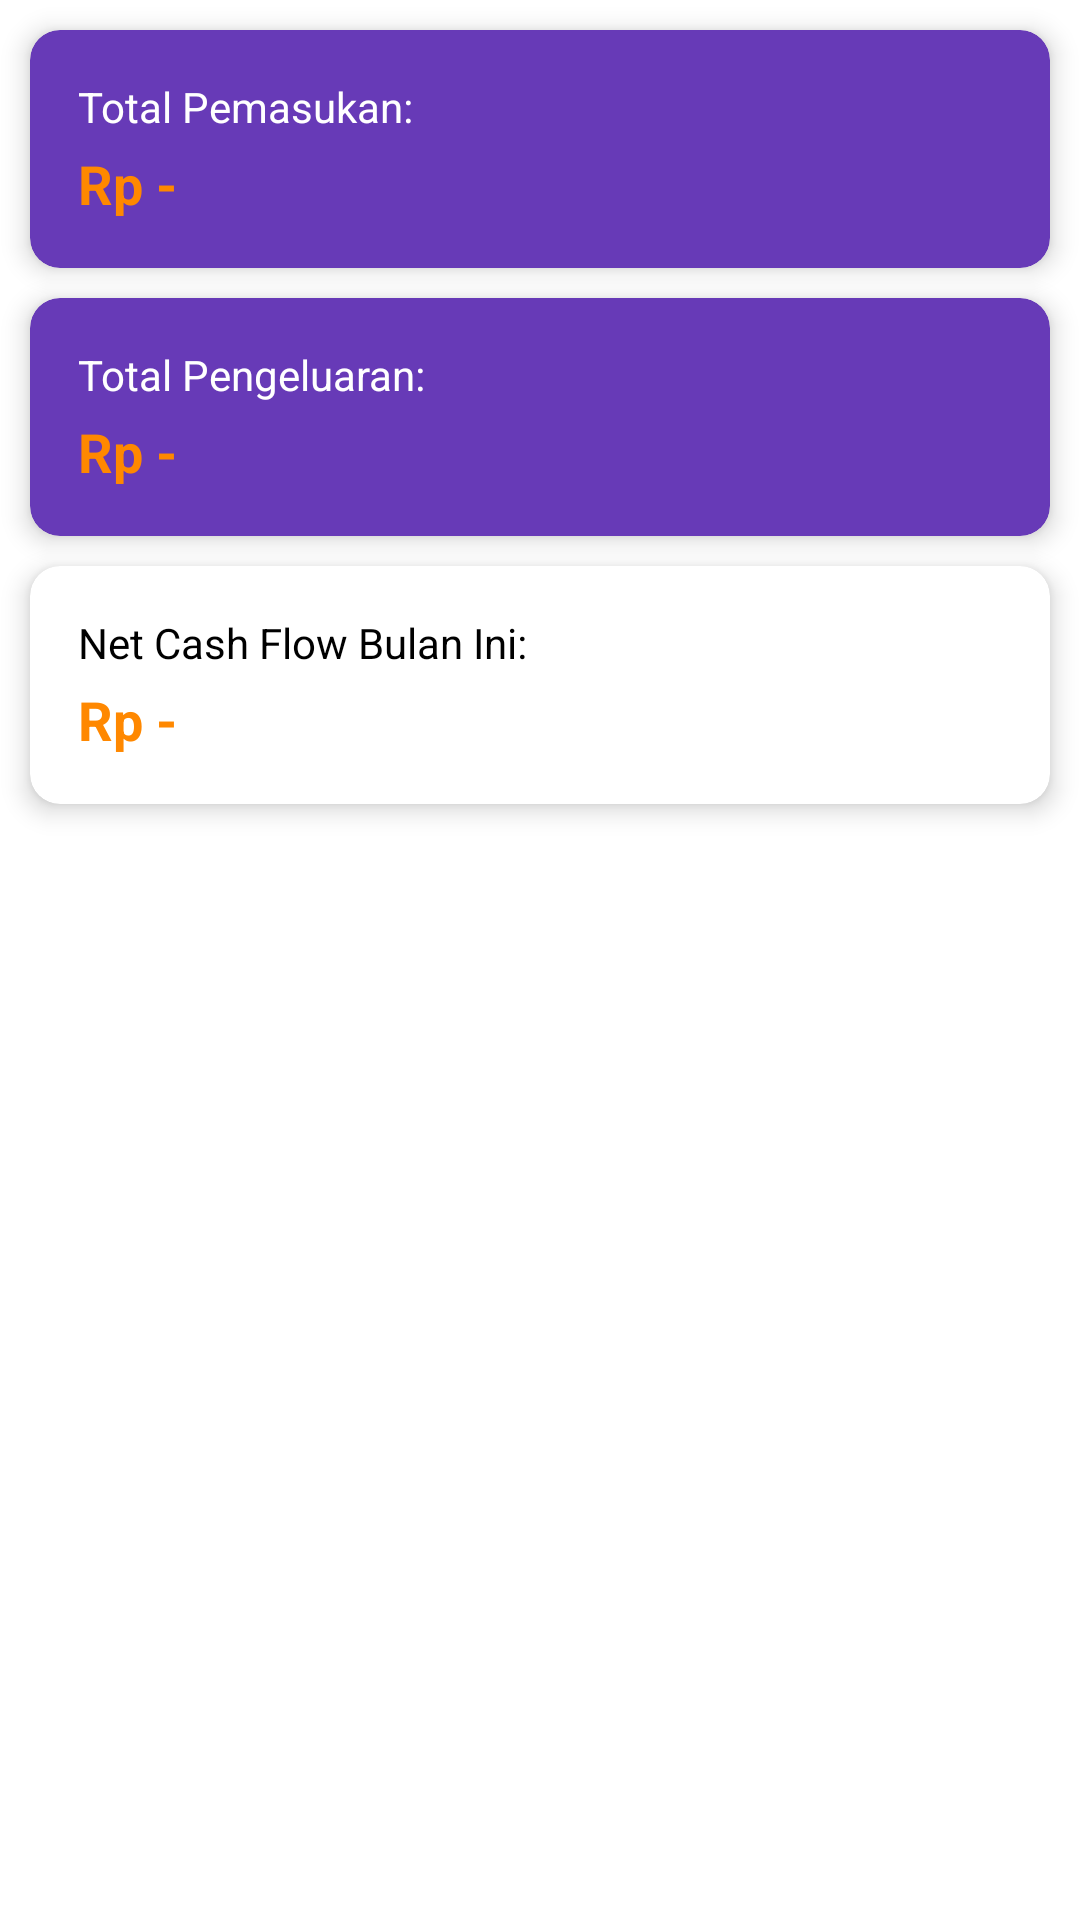

Reconstruct the res/layout file that produces this screen, plus the resources it refers to.
<!-- AndroidManifest.xml: application theme Theme.Doiikku -->
<!-- res/layout/fragment_alurkas.xml -->
<?xml version="1.0" encoding="utf-8"?>
<RelativeLayout xmlns:android="http://schemas.android.com/apk/res/android"
    xmlns:app="http://schemas.android.com/apk/res-auto"
    android:layout_width="match_parent"
    android:layout_height="match_parent"
    app:layout_behavior="@string/appbar_scrolling_view_behavior">

    
    <androidx.cardview.widget.CardView
        android:id="@+id/cvPemasukan"
        android:layout_width="match_parent"
        android:layout_height="wrap_content"
        android:layout_marginStart="10dp"
        android:layout_marginTop="10dp"
        android:layout_marginEnd="10dp"
        app:cardBackgroundColor="#673AB7"
        app:cardCornerRadius="10dp"
        app:cardElevation="5dp"
        app:contentPadding="16dp">

        <RelativeLayout
            android:layout_width="match_parent"
            android:layout_height="wrap_content">

            <androidx.appcompat.widget.AppCompatTextView
                android:id="@+id/tvPemasukanTitle"
                android:layout_width="wrap_content"
                android:layout_height="wrap_content"
                android:text="Total Pemasukan:"
                android:textColor="@color/white"
                android:textSize="14sp" />

            <androidx.appcompat.widget.AppCompatTextView
                android:id="@+id/tvPemasukanTotal"
                android:layout_width="wrap_content"
                android:layout_height="wrap_content"
                android:layout_below="@+id/tvPemasukanTitle"
                android:layout_marginTop="4dp"
                android:text="Rp -"
                android:textColor="@android:color/holo_orange_dark"
                android:textSize="18sp"
                android:textStyle="bold" />
        </RelativeLayout>
    </androidx.cardview.widget.CardView>

    
    <androidx.cardview.widget.CardView
        android:id="@+id/cvPengeluaran"
        android:layout_width="match_parent"
        android:layout_height="wrap_content"
        android:layout_below="@+id/cvPemasukan"
        android:layout_marginStart="10dp"
        android:layout_marginTop="10dp"
        android:layout_marginEnd="10dp"
        app:cardBackgroundColor="#673AB7"
        app:cardCornerRadius="10dp"
        app:cardElevation="5dp"
        app:contentPadding="16dp">

        <RelativeLayout
            android:layout_width="match_parent"
            android:layout_height="wrap_content">

            <androidx.appcompat.widget.AppCompatTextView
                android:id="@+id/tvPengeluaranTitle"
                android:layout_width="wrap_content"
                android:layout_height="wrap_content"
                android:text="Total Pengeluaran:"
                android:textColor="@color/white"
                android:textSize="14sp" />

            <androidx.appcompat.widget.AppCompatTextView
                android:id="@+id/tvPengeluaranTotal"
                android:layout_width="wrap_content"
                android:layout_height="wrap_content"
                android:layout_below="@+id/tvPengeluaranTitle"
                android:layout_marginTop="4dp"
                android:text="Rp -"
                android:textColor="@android:color/holo_orange_dark"
                android:textSize="18sp"
                android:textStyle="bold" />
        </RelativeLayout>
    </androidx.cardview.widget.CardView>

    
    <androidx.cardview.widget.CardView
        android:id="@+id/cvTotal"
        android:layout_width="match_parent"
        android:layout_height="wrap_content"
        android:layout_below="@+id/cvPengeluaran"
        android:layout_marginStart="10dp"
        android:layout_marginTop="10dp"
        android:layout_marginEnd="10dp"
        app:cardBackgroundColor="@color/white"
        app:cardCornerRadius="10dp"
        app:cardElevation="5dp"
        app:contentPadding="16dp">

        <RelativeLayout
            android:layout_width="match_parent"
            android:layout_height="wrap_content">

            <androidx.appcompat.widget.AppCompatTextView
                android:id="@+id/tvTitle"
                android:layout_width="wrap_content"
                android:layout_height="wrap_content"
                android:text="Net Cash Flow Bulan Ini:"
                android:textColor="@color/black"
                android:textSize="14sp" />

            <androidx.appcompat.widget.AppCompatTextView
                android:id="@+id/tvTotal"
                android:layout_width="wrap_content"
                android:layout_height="wrap_content"
                android:layout_below="@+id/tvTitle"
                android:layout_marginTop="4dp"
                android:text="Rp -"
                android:textColor="@android:color/holo_orange_dark"
                android:textSize="18sp"
                android:textStyle="bold" />
        </RelativeLayout>
    </androidx.cardview.widget.CardView>

</RelativeLayout>
<!-- resources referenced by this layout -->
<resources>
  <color name="black">#FF000000</color>
  <color name="white">#FFFFFFFF</color>
  <style name="Theme.Doiikku" parent="Theme.MaterialComponents.DayNight.DarkActionBar">
          
          <item name="colorPrimary">@color/purple_500</item>
          <item name="colorPrimaryVariant">@color/purple_700</item>
          <item name="colorOnPrimary">@color/white</item>
          
          <item name="colorSecondary">@color/teal_200</item>
          <item name="colorSecondaryVariant">@color/teal_700</item>
          <item name="colorOnSecondary">@color/black</item>
          
          <item name="android:statusBarColor" tools:targetApi="l">?attr/colorPrimaryVariant</item>
          
      </style>
  <color name="purple_500">#FF6200EE</color>
  <color name="purple_700">#FF3700B3</color>
  <color name="teal_200">#FF03DAC5</color>
  <color name="teal_700">#FF018786</color>
</resources>
